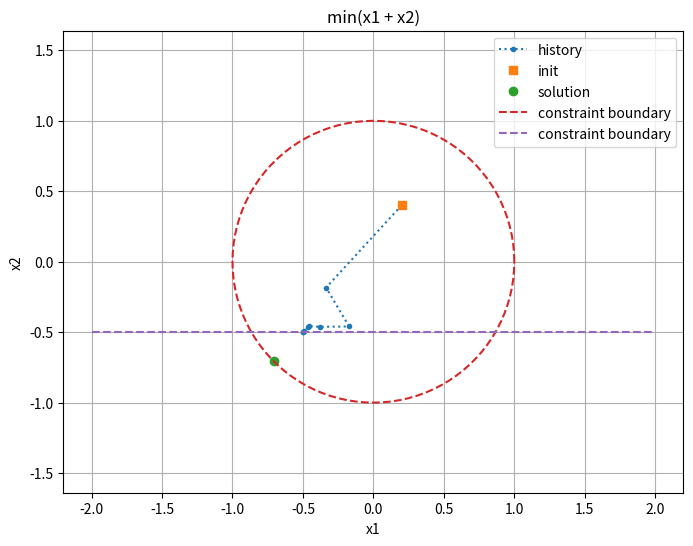

This figure's Python source:
# -*- coding: utf-8 -*-
"""Gradient descent.ipynb

Automatically generated by Colaboratory.

Original file is located at
    https://colab.research.google.com/<link-removed>
"""

import numpy as np
import matplotlib.pyplot as plt


ks = np.array([[1.0], [1.0]], dtype=np.double)


def f1(x1, x2):
    return ks[0]*x1 + ks[1]*x2


def df1(x1, x2):
    return ks


class circle:
    _k1 = 1.0
    _k2 = 1.0
    _r = 1

    def __init__(self, params):
        if len(params) != 0:
            print("params unpack not implemented.")
            pass

    def cons(self, x):
        return self._k1*x[0]**2 + self._k2*x[1]**2 - self._r

    def deriv(self, x):
        dfdx = -np.array(
            [self._k1*2.0*x[0], self._k2*2.0*x[1]], dtype=np.double)
        return np.reshape(dfdx, (2, 1)) / self.cons(x)

    def barrier(self, x):
        c = self.cons(x)
        if (c > 0.0):
            print("function is infeasible!")
        return -np.log(-c)

    def boundary(self):
        num = 101
        rad = np.pi/(num-1)*2
        x = np.zeros((2, num), dtype=np.double)
        for i in range(num):
            x[0, i] = self._r*np.cos(i*rad)
            x[1, i] = self._r*np.sin(i*rad)
        return x


def linear(x1, x2, k1, k2, c):
    return x1*k1 + x2*k2 + c


def dlinear(x1, x2, k1, k2):
    return np.array([[k1], [k2]], dtype=np.double)


def drawLinear(k1, k2, c):
    num = 2
    x = np.zeros((2, num), dtype=np.double)
    if k1 == 0.0:
        x[0, 0] = -2.0
        x[1, 0] = c/k2
        x[0, 1] = 2.0
        x[1, 1] = c/k2
    elif k2 == 0.0:
        x[0, 0] = c/k1
        x[1, 0] = -2.0
        x[0, 1] = c/k1
        x[1, 1] = 2.0
    else:
        x[0, 0] = c/k1
        x[1, 0] = 0.0
        x[0, 1] = 0.0
        x[1, 1] = c/k2
    return x


class linearCons:
    _kx = [0.0, -1.0]
    _ky = [-1.0, 0.0]
    _c = [-0.5, -0.5]

    def __init__(self, params):
        if len(params) != 0:
            print("params unpack not implemented.")
            pass

    def cons(self, x):
        res = -np.inf
        for i in range(len(self._kx)):
            f = linear(
                x[0], x[1], self._kx[i], self._ky[i], self._c[i])
            res = max(res, f)
            # print("res, f", res, f)
        return res

    def deriv(self, x):
        res = np.zeros((2, 1), dtype=np.double)
        for i in range(len(self._kx)):
            grad = -dlinear(x[0], x[1], self._kx[i], self._ky[i])
            f = linear(
                x[0], x[1], self._kx[i], self._ky[i], self._c[i])
            # print("grad, f", grad, f)
            res += grad/f
        return res

    def barrier(self, x):
        res = 0.0
        for i in range(len(self._kx)):
            f = linear(
                x[0], x[1], self._kx[i], self._ky[i], self._c[i])
            if (f > 0.0):
                print("function is infeasible!")
            res += -np.log(-f)
        return res

    def boundary(self):
        pass


k1 = 0.0
k2 = -1.0
c = 0.5


# def linear1(x1, x2):
#     return linear(x1, x2, k1, k2, c)


# def dlinear1(x1, x2):
#     return dlinear(x1, x2, k1, k2)/linear(x1, x2, k1, k2, c)


def drawLinear1():
    return drawLinear(k1, k2, c)


# def linearAndCircle(x1, x2):
#     return np.maximum(linear1(x1, x2), circle(x1, x2))


# def linearAndCircleBarrier(x1, x2):
#     return -np.log(-linear1(x1, x2)) - np.log(-circle(x1, x2))


# def dlinearAndCircle(x1, x2):
#     return dlinear1(x1, x2) + dcircle(x1, x2)


def GD(x0):
    x = x0
    maxIter = 200
    x_history = np.zeros((2, maxIter), dtype=np.double)
    x_history[:, 0] = x0
    step = 0.2
    k = 1
    for i in range(1, maxIter):
        x -= step*df1(x[0], x[1])
        x_history[:, k] = x
        k += 1
        if circle(x[0], x[1]) >= 0.0:
            break
    x_history = x_history[:, :k]
    return x_history


def BarrierGD(x0):
    maxIter = 5
    maxInnerIter = 30

    x = x0
    x_history = np.zeros((2, maxIter*maxInnerIter+1), dtype=np.double)
    x_history[:, 0] = x0[:, 0]

    t = 1.0
    mu = 5.0  # t is scaled by this each outer iteration
    max_t = 1e7
    step_tol = 1e-8
    # gradient descent on t*f(x) + phi(x)
    # phi(x) is the barrier on inequality constraints phi(x) = -log(-g(x))
    # g(x)<=0.0
    # d(phi(x))/dx = - (d(gx)/dx) / g(x)
    # constraint function, constraint function derivative, linearAndCircleBarrier
    # cons, dCons, barrierCons = linearAndCircle, dlinearAndCircle, linearAndCircleBarrier
    # cons, dCons, barrierCons = circle, dcircle, circleBarrier
    # constraints = circle([])
    constraints = linearCons([])
    cons, dCons, barrierCons = constraints.cons, constraints.deriv, constraints.barrier
    k = 1
    # infeasibility handling
    step = 0.3
    while cons(x) > 0.0:
        # infeasible
        gradient = dCons(x)
        before_cost = cons(x)
        while step >= step_tol:
            x_after = x - step*gradient
            after_cost = cons(x_after)
            if after_cost < before_cost:
                x_history[:, k] = x_after
                x = x_after
                k += 1
                break
            else:
                step /= 2.0
    print("Ran {} iters of infeasibility steps.".format(k-1))
    for i in range(maxIter):
        step = 0.3
        # centering step
        for j in range(maxInnerIter):
            before_cost = t*f1(x[0], x[1]) + barrierCons(x)
            gradient = t*df1(x[0], x[1]) + dCons(x)
            # print("x, gradient, dCons(x)", x, gradient, dCons(x))
            if np.linalg.norm(gradient) < 1e-5:
                print(
                    "outer iter: {}, innerIter: {}. gradien norm < 1e-5, exiting inner loop.".format(i, j))
                break
            while step >= step_tol:
                x_after = x - step*gradient
                # print("x, gradient, x_after", x, gradient, x_after)
                if cons(x_after) >= -1e-5:
                    # print('cons(x_after):', cons(x_after))
                    step /= 2.0
                    continue
                after_cost = t*f1(x_after[0], x_after[1]
                                  ) + barrierCons(x)
                # print("before_cost, after_cost:", before_cost, after_cost)
                # print(t*f1(x[0], x[1]), barrierCons(x[0], x[1]))
                # print("before_cost, gradient, after_cost:", before_cost, gradient, after_cost)
                if after_cost < before_cost:
                    x_history[:, k] = x_after[:, 0]
                    x = x_after
                    k += 1
                    # print("step, gradient, x: ",step, gradient, x)
                    break
                else:
                    step /= 2.0
            if (step < step_tol):
                print(
                    'outer iter: {}, innerIter: {}. step < tol, exiting inner loop.'.format(i, j))
                break
        print(
            'iter: {}, exiting outer iter {}.'.format(k, i))
        t = t*mu
        if t >= max_t:
            print("exit, t = {}".format(t))
            break
    x_history = x_history[:, :k]
    return x_history


x0 = np.array([0.2, 0.4], dtype=np.double)
# x0 = np.array([-0.1, -0.1], dtype=np.double)
# x0 = np.array([-0.5, 0.5],dtype=np.double)
# x0 = np.array([0.5, -0.4], dtype=np.double)
# x0 = np.array([-0.5, 1.2], dtype=np.double)  # infeasible intial solution

# closer to solution but not on center path
# x0 = np.array([-0.6, -0.4], dtype=np.double)
x0 = np.reshape(x0, (2, 1))
# opt = GD
opt = BarrierGD

x_history = opt(x0)
# '{:-9} YES votes  {:2.2%}'.format(yes_votes, percentage)
print('Optimal solution x1 = {}, x2 = {}.'.format(
    x_history[0, -1], x_history[1, -1]))
# print(x_history)
print(f1(x_history[0, -1], x_history[1, -1]))
# plt.figure(figsize=(12, 9))
# plt.figure(figsize=(16, 12))
plt.figure(figsize=(8, 6))
plt.plot(x_history[0, :], x_history[1, :], '.:', label='history')
plt.plot(x_history[0, 0], x_history[1, 0], 's', label='init')
# for i in range(1, x_history.shape[1]):
#   dx = x_history[0,i] - x_history[0,i-1]
#   dy = x_history[1,i] - x_history[1,i-1]
#   plt.arrow(x_history[0,i-1], x_history[1,i-1], dx, dy, head_width=0.04, head_length=0.1, linewidth=1, color='r', length_includes_head=True)

plt.plot([-np.sqrt(2)/2], [-np.sqrt(2)/2], 'o', label='solution')

constraints = circle([])
boundary = constraints.boundary()
plt.plot(boundary[0, :], boundary[1, :], '--', label='constraint boundary')
boundary = drawLinear1()
plt.plot(boundary[0, :], boundary[1, :], '--', label='constraint boundary')
plt.axis('equal')
plt.legend()
plt.title("min(x1 + x2)")
plt.xlabel("x1")
plt.ylabel("x2")
plt.grid()
plt.show(block=False)

# plt.figure(figsize=(12, 9))
# plt.figure(figsize=(16, 12))
# plt.figure(figsize=(8, 6))

# plt.subplot(2, 1, 1)
# plt.plot(x_history[0, :], '.-')
# plt.ylabel("x1")
# plt.grid()
# plt.subplot(2, 1, 2)
# plt.plot(x_history[1, :], '.-')
# plt.ylabel("x2")
# plt.grid()
plt.show()
